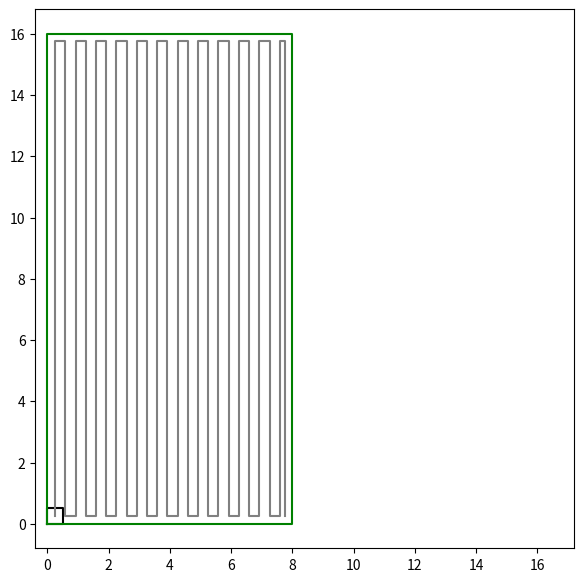

Write Python code to recreate this figure. (Note: this script raises an exception after producing the figure.)
class Dimensions:
    def __init__(self,x,y):
        self.x = x
        self.y = y
        self.X = [0,0,x,x,0]
        self.Y = [0,y,y,0,0]
    def __str__(self):
        return ("Area: " + str(self.x*self.y) + "m²\n"
                  + "Size: " + str(self.x) + "x" + str(self.y) + "\n")
        
class Mower:   
    def __init__(self,size):
        self.size = Dimensions(size,size)
        self.speed = 1
        self.turn_time = 3
        self.tax = 2/3

class Field():
    def __init__(self,x,y):
        self.size = Dimensions(x,y)
    def __str__(self):
        return "Field:\n" + str(size)
                  
class Way:
    def __init__(self,lm,field):
        self.lm = lm
        self.field = field
        self.count = 0
        self.a = [lm.size.x/2]
        self.b = [lm.size.y/2]
        self.setWay()
        
        self.dist = (field.size.y-lm.size.y)*(self.count+1)
        self.time = self.dist/lm.speed + ((self.count-1)*2*lm.turn_time)
        
    def setWay(self):    
        z = 1
        while (self.a[-1]+lm.size.x*lm.tax)<field.size.x:
            #vertical move
            self.a.append(self.a[-1])
            self.b.append(self.b[-1]+(field.size.y-lm.size.y)*z)
            z = z *(-1)
            
            #horizontal move
            if (self.a[-1]+2*lm.size.x*lm.tax)<field.size.x:
                self.a.append(self.a[-1]+lm.size.x*lm.tax)
                self.b.append(self.b[-1])
            else:
                self.a.append(field.size.x-lm.size.x/2)
                self.b.append(self.b[-1])
                self.a.append(self.a[-1])
                self.b.append(self.b[-1]+(field.size.y-lm.size.y)*z)
                self.count+=1
                
            self.count+=1
    
    def plotWay(self):
        import matplotlib.pyplot as plt
        plt.rcParams['figure.figsize'] = (7,7)
        plt.plot(self.lm.size.X,self.lm.size.Y,"black")
        plt.plot(self.field.size.X,self.field.size.Y,"green")
        plt.plot(self.a,self.b,"gray")
        plt.axis('square')
        #plt.grid()
        plt.show()
    
    def __str__(self):
        string = ("Way: \n"
                  + "Repetitions: " + str(self.count) + "\n"
                  + "Distance: " + str(self.dist) + "meters\n"
                  + "Time: ")
        if self.time<60:
            string+= str(self.time) +" seconds\n"
        elif way.time >= 60 and self.time/60<60:
            string+= str(self.time/60) + " minutes\n"
        else:
            string+= str(self.time/3600) + " hours\n"
        
        return string
        

lm = Mower(0.5)

import random
y = random.randint(1,50)
x = random.randint(1,y)
field = Field(x,y)

way = Way(lm,field)

way.plotWay()
print(field)
print(way)